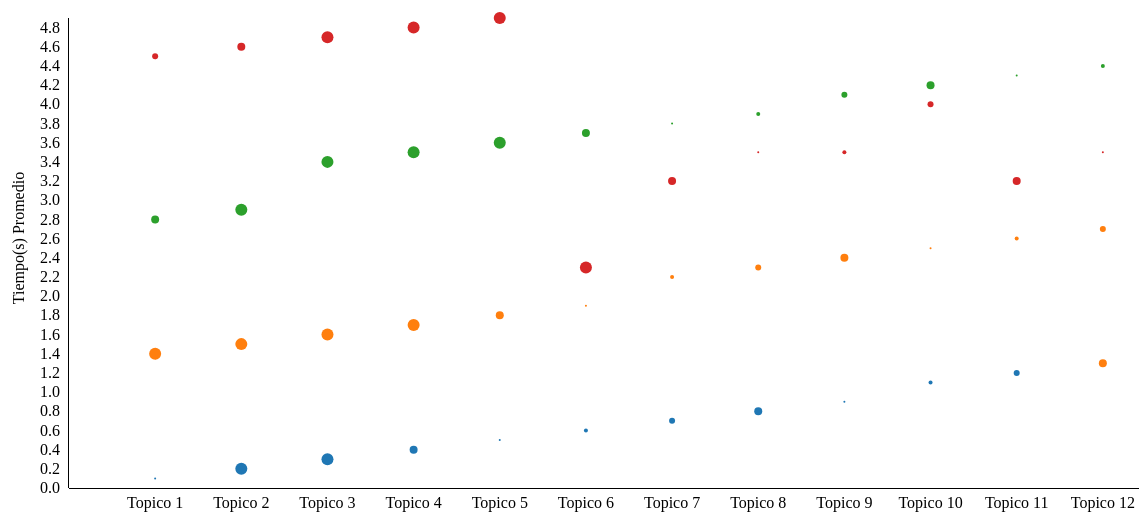
D3 v3 page, settled after 480 driven frames (8 s of simulated time); the page loaded 1 data file(s).


// ── scripts/grafico.js
    //alert("hola felipe el mas bonito");



//<style>
//	form {
//		font-family: "Helvetica Neue", Helvetica, Arial, sans-serif;
//	    position: absolute;
//	    left: 10px;
//	    top: 10px;
//	}
//	
//	label {
//		display: block;
//	}
//
//	.axis text {
//		font-family: 'Poiret One', cursive;
//		font-size: 10pt;
//	}
//	.axis .label {
//		font-size: 16pt;
//	}
//
//	.axis path, .axis line {
//		fill: none;
//		stroke: #000;
//		shape-rendering: crispEdges;
//	}
//</style>
            
/// variables

var outerWidth =1230;  	// ancho exterior del grafico
var outerHeight = 560;	// altura exterior del grafico
var margin = { left: 80, top: 30, right: 30, bottom: 30 };	// margenes desde los bordes de la ventana del grafico
var barPadding = 1;	// ??? rellenado barra

var xColumn = "topic";	// nombre de la columna con los topicos en el archivo csv
var yColumn = "time";	// nombre de la columna cn el tiempo en el archivo csv
var colorColumn = "color";	// nombre de la columna en el archivo csv, dificultad, mas degradado mas facil
var rColumn = "radio";  // nombre de la columna en el archivo csv, a mayor radio mas frecuentada la actividad
var rMin=1;     // radio minimo
var rMax=6;     // radio maximo
      
var xAxisLabelText = "Topicos";		// nombre abscisa grafico
var xAxisLabelOffset = 48;	// no se ocupa

var yAxisLabelText = "Tiempo(s) Promedio";	// nombre ordenada grafico
var yAxisLabelOffset = 45;		// ubicacion del texto en el eje X

var innerWidth  = outerWidth  - margin.left - margin.right;		// ancho interior 
var innerHeight = outerHeight - margin.top  - margin.bottom;	// altura interior 


/// se agrega al cuerpo el ancho y el alto de la ventana de visualizacion
var svg = d3.select("body").append("svg")
	.attr("width",  outerWidth)
	.attr("height", outerHeight*1.5);

// ubicar grafico en ventana
var g = svg.append("g")
	.attr("transform", "translate(" + margin.left *2+ "," + margin.top*2 + ")");

// ubica el eje de las abscisa (X)
var xAxisG = g.append("g")
	.attr("class", "x axis")
	.attr("transform", "translate(0," + innerHeight + ")");


var yAxisG = g.append("g")
	.attr("class", "y axis");
	//.attr("transform", "translate(15,0)");

/// crear divisores en el grafico
var yAxisG2 = g.append("g")
.attr("class", "y2 axis")
.attr("transform", "translate(80,0)");
var yAxisG3 = g.append("g")
.attr("class", "y3 axis")
.attr("transform", "translate(160,0)");
var yAxisG4 = g.append("g")
.attr("class", "y4 axis")
.attr("transform", "translate(240,0)");
var yAxisG5 = g.append("g")
.attr("class", "y5 axis")
.attr("transform", "translate(320,0)");
var yAxisG6 = g.append("g")
.attr("class", "y6 axis")
.attr("transform", "translate(400,0)");
var yAxisG7 = g.append("g")
.attr("class", "y7 axis")
.attr("transform", "translate(480,0)");
var yAxisG8 = g.append("g")
.attr("class", "y8 axis")
.attr("transform", "translate(560,0)");
var yAxisG9 = g.append("g")
.attr("class", "y9 axis")
.attr("transform", "translate(640,0)");
var yAxisG10 = g.append("g")
.attr("class", "y10 axis")
.attr("transform", "translate(720,0)");
var yAxisG11 = g.append("g")
.attr("class", "y11 axis")
.attr("transform", "translate(800,0)");
var yAxisG12 = g.append("g")
.attr("class", "y12 axis")
.attr("transform", "translate(880,0)");
var yAxisG13 = g.append("g")
.attr("class", "y13 axis")
.attr("transform", "translate(960,0)");
var yAxisG14 = g.append("g")
.attr("class", "y14 axis")
.attr("transform", "translate(740,0)");


// escalan los valores en el grafico
var xScale = d3.scale.ordinal().rangeBands([0, innerWidth], barPadding);
var yScale = d3.scale.linear().range([innerHeight,30]);
var rScale = d3.scale.linear().range([rMin, rMax]);
var colorScale = d3.scale.category10();


/*
var x = d3.scale.linear()
        .domain([0, 25])
        .range([0, width]);

var data = [1, 2, 3, 5, 8, 13, 21];

var xAxis = d3.svg.axis()
        .scale(x)
        .orient("top")
        .tickValues(data)
        .innerTickSize([250])
        .outerTickSize([250]);*/

// se agregan lineas en el eje X, desde el eje a  la orientacion
var xAxis = d3.svg.axis().scale(xScale).orient("bottom")
    .outerTickSize(1); // Turn off the marks at the end of the axis.// numeros de lineas o grosor de la linea

// crea las marcas en el eje Y con respecto a los datos, en este caso al tiempo
// si el tiempo es 150 seg dividira 125/20 = 6.25 aproxima a 5, cada 5 hara una marca
// 
var yAxis = d3.svg.axis().scale(yScale).orient("left")
    .ticks(20)                   // Use approximately 20 ticks marks.
    //.tickFormat(d3.format("d")) // Use intelligent abbreviations, e.g. 5M for 5 Million
    .outerTickSize(1);          // Turn off the marks at the end of the axis.

///orientacion de las lineas
var yAxis2 = d3.svg.axis().scale(yScale).orient("left").ticks(0).outerTickSize(1);
var yAxis3 = d3.svg.axis().scale(yScale).orient("left").ticks(0).outerTickSize(1);
var yAxis4 = d3.svg.axis().scale(yScale).orient("left").ticks(0).outerTickSize(1);
var yAxis5 = d3.svg.axis().scale(yScale).orient("left").ticks(0).outerTickSize(1);
var yAxis6 = d3.svg.axis().scale(yScale).orient("left").ticks(0).outerTickSize(1);
var yAxis7 = d3.svg.axis().scale(yScale).orient("left").ticks(0).outerTickSize(1);
var yAxis8 = d3.svg.axis().scale(yScale).orient("left").ticks(0).outerTickSize(1);
var yAxis9 = d3.svg.axis().scale(yScale).orient("left").ticks(0).outerTickSize(1);
var yAxis10 = d3.svg.axis().scale(yScale).orient("left").ticks(0).outerTickSize(1);
var yAxis11 = d3.svg.axis().scale(yScale).orient("left").ticks(0).outerTickSize(1);
var yAxis12 = d3.svg.axis().scale(yScale).orient("left").ticks(0).outerTickSize(1);
var yAxis13 = d3.svg.axis().scale(yScale).orient("left").ticks(0).outerTickSize(1);
var yAxis13 = d3.svg.axis().scale(yScale).orient("left").ticks(0).outerTickSize(1);


        
var yAxisG = g.append("g")
	.attr("class", "y axis")
	.attr("transform", "translate(0,0)");

// ubicacion del texto del eje Y
var yAxisLabel = yAxisG.append("text")
	.style("text-anchor", "middle")
    .attr("transform", "translate(-" + yAxisLabelOffset + "," + (innerHeight / 2) + ") rotate(-90)")
    .attr("class", "label")
    .text(yAxisLabelText);  





  ///funcion que carga los datos del archivo, aclarar que este es un archivo de ejemplo  
function render(data){
	
	xScale.domain(data.map( function (d){ return d[xColumn]; }));
    yScale.domain([0, d3.max(data, function (d){ return d[yColumn]; })]);// escala y dibuja el circulo entre 0 y el maximo de los datos de la columna tiempo
    rScale.domain(d3.extent(data, function (d){ return d[rColumn]; }));

    xAxisG.call(xAxis);
    yAxisG.call(yAxis);
    /*yAxisG2.call(yAxis2);
    yAxisG3.call(yAxis3);
    yAxisG4.call(yAxis4);
    yAxisG5.call(yAxis5);
    yAxisG6.call(yAxis6);
    yAxisG7.call(yAxis7);
    yAxisG8.call(yAxis8);
    yAxisG9.call(yAxis9);
    yAxisG10.call(yAxis10);
    yAxisG11.call(yAxis11);
    yAxisG12.call(yAxis12);
    yAxisG13.call(yAxis13);
    yAxisG14.call(yAxis14);*/
   

    var circles = g.selectAll("circle").data(data);
    circles.enter().append("circle");
    circles
		.attr("cx",      function (d){ return       xScale(d[xColumn]);     })
        .attr("cy",      function (d){ return       yScale(d[yColumn]);     })
        .attr("r",       function (d){ return       rScale(d[rColumn]);     })
        .attr("fill",    function (d){ return   colorScale(d[colorColumn]); });

	circles.exit().remove();
}
  
function type(d){
	d.population = +d.population;
    d.time = +d.time;
        
    return d;
}
     

d3.csv("topic.csv", type, render);



### data: topic.csv
topic, time, radio, color, , , 
Topico 1, 0.1, 1, setosa, , , 
Topico 2, 0.2, 6, setosa, , , 
Topico 3, 0.3, 6, setosa, , , 
Topico 4, 0.4, 4, setosa, , , 
Topico 5, 0.5, 1, setosa, , , 
Topico 6, 0.6, 2, setosa, , , 
Topico 7, 0.7, 3, setosa, , , 
Topico 8, 0.8, 4, setosa, , , 
Topico 9, 0.9, 1, setosa, , , 
Topico 10, 1.1, 2, setosa, , , 
Topico 11, 1.2, 3, setosa, , , 
Topico 12, 1.3, 4, versicolor, , , 
Topico 1, 1.4, 6, versicolor, , , 
Topico 2, 1.5, 6, versicolor, , , 
Topico 3, 1.6, 6, versicolor, , setosa, azul
Topico 4, 1.7, 6, versicolor, , versicolor, naranjo
Topico 5, 1.8, 4, versicolor, , virginica, verde
Topico 6, 1.9, 1, versicolor, , red, red
Topico 7, 2.2, 2, versicolor, , , 
Topico 8, 2.3, 3, versicolor, , , 
Topico 9, 2.4, 4, versicolor, , , 
Topico 10, 2.5, 1, versicolor, , , 
Topico 11, 2.6, 2, versicolor, , , 
Topico 12, 2.7, 3, versicolor, , , 
Topico 1, 2.8, 4, virginica, , , 
Topico 2, 2.9, 6, virginica, , , 
Topico 3, 3.4, 6, virginica, , , 
Topico 4, 3.5, 6, virginica, , , 
Topico 5, 3.6, 6, virginica, , , 
Topico 6, 3.7, 4, virginica, , , 
Topico 7, 3.8, 1, virginica, , , 
Topico 8, 3.9, 2, virginica, , , 
Topico 9, 4.1, 3, virginica, , , 
Topico 10, 4.2, 4, virginica, , , 
Topico 11, 4.3, 1, virginica, , , 
Topico 12, 4.4, 2, virginica, , , 
Topico 1, 4.5, 3, red, , , 
Topico 2, 4.6, 4, red, , , 
Topico 3, 4.7, 6, red, , , 
Topico 4, 4.8, 6, red, , , 
Topico 5, 4.9, 6, red, , , 
Topico 6, 2.3, 6, red, , , 
Topico 7, 3.2, 4, red, , , 
Topico 8, 3.5, 1, red, , , 
Topico 9, 3.5, 2, red, , , 
Topico 10, 4.0, 3, red, , , 
Topico 11, 3.2, 4, red, , , 
Topico 12, 3.5, 1, red, , , 